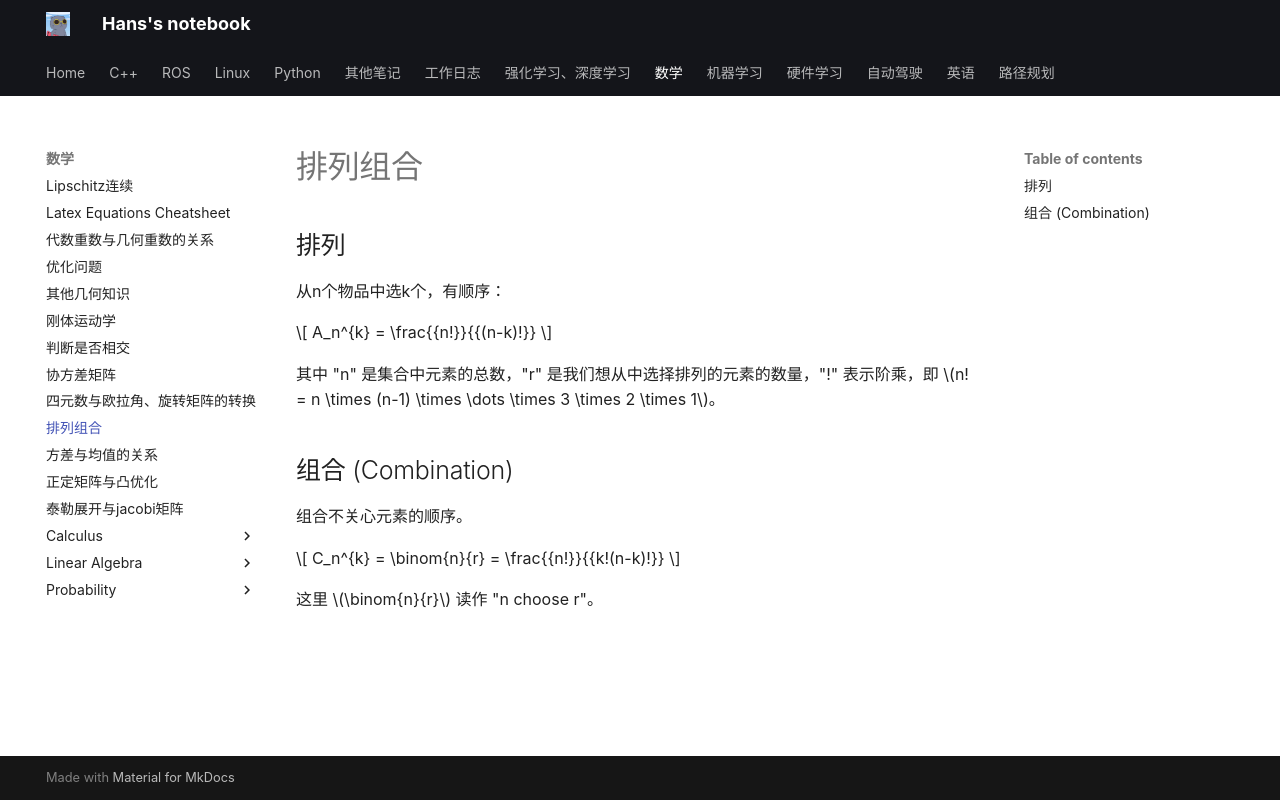

repository: hs867785578/my_note · page: 数学/排列组合/index.html · generator: mkdocs


## 排列

从n个物品中选k个，有顺序：


$$
A_n^{k} = \frac{{n!}}{{(n-k)!}}
$$

其中 "n" 是集合中元素的总数，"r" 是我们想从中选择排列的元素的数量，"!" 表示阶乘，即 $n! = n \times (n-1) \times \dots \times 3 \times 2 \times 1$。

## 组合 (Combination)

组合不关心元素的顺序。

$$
C_n^{k}  = \binom{n}{r} = \frac{{n!}}{{k!(n-k)!}}
$$

这里 $\binom{n}{r}$ 读作 "n choose r"。
